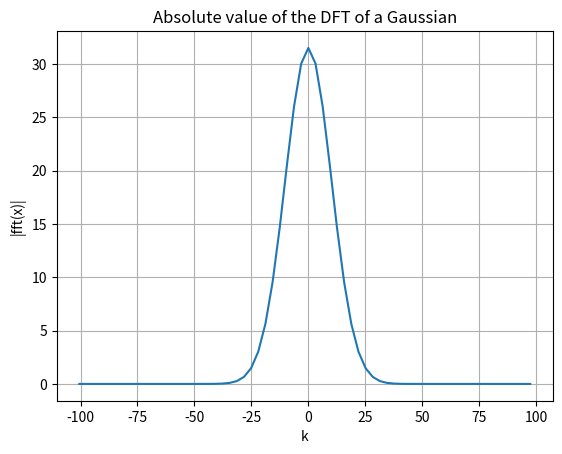

Write Python code to recreate this figure.
#!/usr/bin/env python3
# -*- coding: utf-8 -*-
"""
An implementation of the radix-2 recursive Cooley–Tukey FFT algorithm.
Assumes the length of the input array is a power of 2.
Input and output are numpy arrays. 

This is a divde and conquer algorithm, where the recursion relation is based
on the a seperation to two subrountines on the even and odd indicies, respectively,
and a reuse of the evaluated results. 

Complexity: O(N*log(N))
"""
import numpy as np


def fft(x):
    """
    Computes the Discrete Fourier Transform (DFT) of x 
    using the recursive Cooley–Tukey FFT algorithm. Input and output are numpy arrays.
    
    Parameters: 
        x: np.ndarray, input signal (length must be of power of 2) 
    
    Returns:
        X: np.ndarray: DFT of x     
    """
    N = len(x)
    
    if len(x) ==1: return x
    elif len(x) == 2:
        return np.array([x[0]+x[1], x[0]-x[1]])

    
    E = fft(x[::2])  # fft on all even elements of x
    O = fft(x[1::2]) # fft on all odd elements of x
    
    k = np.arange(0,N//2)     # fourier index vector
    W = np.exp(-1j*2*np.pi*k/N) # phases
    
    X_low = E + W*O     # DFT of elements k = [0,...,N/2-1] (using elementwise multipication of the phases and odd terms)
    X_high = E - W*O    # DFT of elements k = [N/2,...,N] 
    X = np.concatenate((X_low, X_high)) 
    return X
    
def fftshift(x):
    """
    Performs an FFT shift operation.

    Rearranges the output of an FFT so that the zero-frequency component 
    is centered in the array. 

    Originally, the frequency bins are ordered as: [0, 1, 2, ..., N/2 - 1, -N/2, ..., -1]
    After the shift, they are reordered to: [-N/2, ..., -1, 0, 1, ..., N/2 - 1]
    
    Parameters:
        x: np.ndarray, input array
        
    Returns:
        np.ndarray, shifted array
    """
    N = len(x)
    return np.concatenate((x[N//2:],x[:N//2]))


## Test
import matplotlib.pyplot as plt
if __name__ == "__main__":
    L = 1
    sig = L/10
    N = 2**6
    x = np.linspace(-L,L,N)
    k = np.arange(-N/2,N/2)*np.pi/L
    y = np.exp(-(x**2)/(2*sig**2))/(np.sqrt(2*np.pi*sig**2))
    
    fft = fft(y)
    shifted_fft = fftshift(fft) 
    plt.plot(k,np.abs(shifted_fft))
    plt.xlabel("k")
    plt.ylabel("|fft(x)|")
    plt.title("Absolute value of the DFT of a Gaussian")
    plt.grid(True)
    plt.show()
    
    
    
    
    
